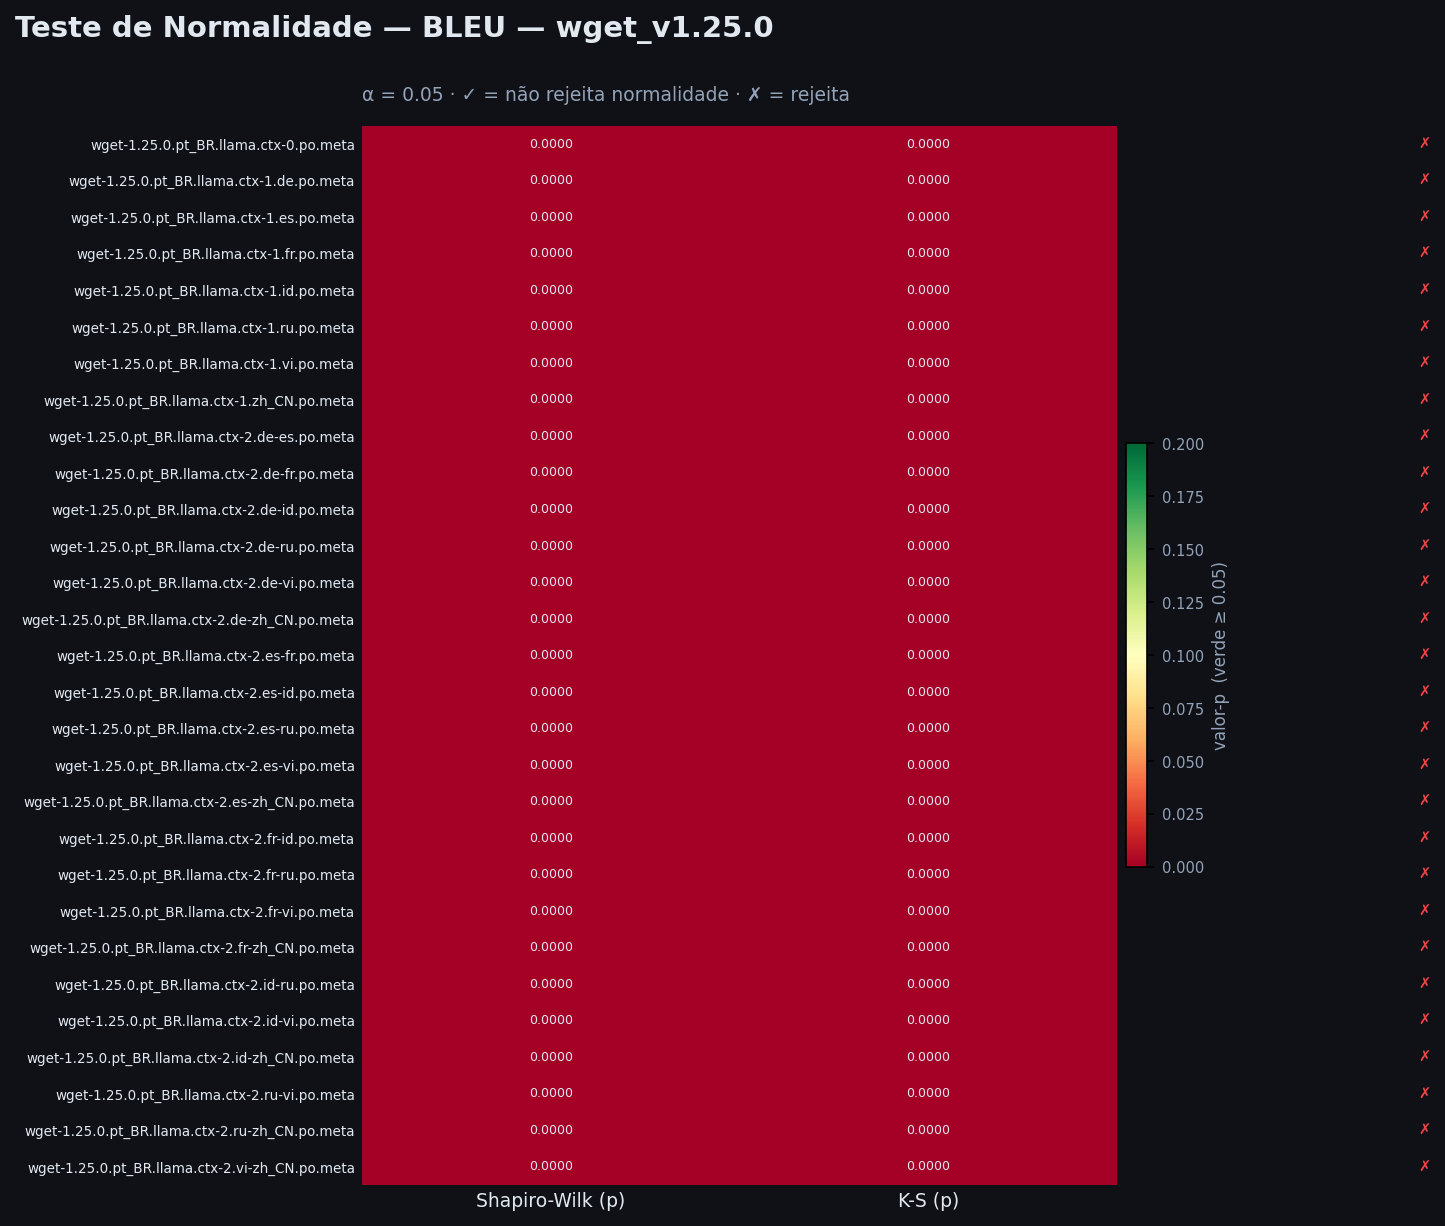

The table this chart was drawn from, first rows:
project, arquivo, ctx_level, n, sw_stat, sw_p, sw_normal, ks_stat, ks_p, ks_normal, normal
wget_v1.25.0, wget-1.25.0.pt_BR.llama.ctx-0.po.meta, ctx-0, 596, 0.8524, 0.0, False, 0.1521, 0.0, False, False
wget_v1.25.0, wget-1.25.0.pt_BR.llama.ctx-1.de.po.meta, ctx-1, 596, 0.848, 0.0, False, 0.1445, 0.0, False, False
wget_v1.25.0, wget-1.25.0.pt_BR.llama.ctx-1.es.po.meta, ctx-1, 596, 0.8926, 0.0, False, 0.1324, 0.0, False, False
wget_v1.25.0, wget-1.25.0.pt_BR.llama.ctx-1.fr.po.meta, ctx-1, 596, 0.8773, 0.0, False, 0.1491, 0.0, False, False
wget_v1.25.0, wget-1.25.0.pt_BR.llama.ctx-1.id.po.meta, ctx-1, 596, 0.8732, 0.0, False, 0.1343, 0.0, False, False
wget_v1.25.0, wget-1.25.0.pt_BR.llama.ctx-1.ru.po.meta, ctx-1, 596, 0.8664, 0.0, False, 0.1421, 0.0, False, False
wget_v1.25.0, wget-1.25.0.pt_BR.llama.ctx-1.vi.po.meta, ctx-1, 596, 0.8621, 0.0, False, 0.1353, 0.0, False, False
wget_v1.25.0, wget-1.25.0.pt_BR.llama.ctx-1.zh_CN.po.m…, ctx-1, 596, 0.8617, 0.0, False, 0.1414, 0.0, False, False
wget_v1.25.0, wget-1.25.0.pt_BR.llama.ctx-2.de-es.po.m…, ctx-2, 596, 0.8686, 0.0, False, 0.1433, 0.0, False, False
wget_v1.25.0, wget-1.25.0.pt_BR.llama.ctx-2.de-fr.po.m…, ctx-2, 596, 0.8666, 0.0, False, 0.1431, 0.0, False, False
wget_v1.25.0, wget-1.25.0.pt_BR.llama.ctx-2.de-id.po.m…, ctx-2, 596, 0.8737, 0.0, False, 0.1393, 0.0, False, False
wget_v1.25.0, wget-1.25.0.pt_BR.llama.ctx-2.de-ru.po.m…, ctx-2, 596, 0.8759, 0.0, False, 0.1356, 0.0, False, False
wget_v1.25.0, wget-1.25.0.pt_BR.llama.ctx-2.de-vi.po.m…, ctx-2, 596, 0.8643, 0.0, False, 0.1382, 0.0, False, False
wget_v1.25.0, wget-1.25.0.pt_BR.llama.ctx-2.de-zh_CN.p…, ctx-2, 596, 0.8677, 0.0, False, 0.1308, 0.0, False, False
wget_v1.25.0, wget-1.25.0.pt_BR.llama.ctx-2.es-fr.po.m…, ctx-2, 596, 0.8853, 0.0, False, 0.133, 0.0, False, False
wget_v1.25.0, wget-1.25.0.pt_BR.llama.ctx-2.es-id.po.m…, ctx-2, 596, 0.8851, 0.0, False, 0.1171, 0.0, False, False
wget_v1.25.0, wget-1.25.0.pt_BR.llama.ctx-2.es-ru.po.m…, ctx-2, 596, 0.8936, 0.0, False, 0.1231, 0.0, False, False
wget_v1.25.0, wget-1.25.0.pt_BR.llama.ctx-2.es-vi.po.m…, ctx-2, 596, 0.8912, 0.0, False, 0.1223, 0.0, False, False
wget_v1.25.0, wget-1.25.0.pt_BR.llama.ctx-2.es-zh_CN.p…, ctx-2, 596, 0.8825, 0.0, False, 0.134, 0.0, False, False
wget_v1.25.0, wget-1.25.0.pt_BR.llama.ctx-2.fr-id.po.m…, ctx-2, 596, 0.8709, 0.0, False, 0.1455, 0.0, False, False
wget_v1.25.0, wget-1.25.0.pt_BR.llama.ctx-2.fr-ru.po.m…, ctx-2, 596, 0.8793, 0.0, False, 0.1357, 0.0, False, False
wget_v1.25.0, wget-1.25.0.pt_BR.llama.ctx-2.fr-vi.po.m…, ctx-2, 596, 0.8701, 0.0, False, 0.1287, 0.0, False, False
wget_v1.25.0, wget-1.25.0.pt_BR.llama.ctx-2.fr-zh_CN.p…, ctx-2, 596, 0.8887, 0.0, False, 0.1327, 0.0, False, False
wget_v1.25.0, wget-1.25.0.pt_BR.llama.ctx-2.id-ru.po.m…, ctx-2, 596, 0.8799, 0.0, False, 0.1321, 0.0, False, False
wget_v1.25.0, wget-1.25.0.pt_BR.llama.ctx-2.id-vi.po.m…, ctx-2, 596, 0.8721, 0.0, False, 0.1346, 0.0, False, False
wget_v1.25.0, wget-1.25.0.pt_BR.llama.ctx-2.id-zh_CN.p…, ctx-2, 596, 0.8697, 0.0, False, 0.1311, 0.0, False, False
wget_v1.25.0, wget-1.25.0.pt_BR.llama.ctx-2.ru-vi.po.m…, ctx-2, 596, 0.8694, 0.0, False, 0.1427, 0.0, False, False
wget_v1.25.0, wget-1.25.0.pt_BR.llama.ctx-2.ru-zh_CN.p…, ctx-2, 596, 0.8728, 0.0, False, 0.1489, 0.0, False, False
wget_v1.25.0, wget-1.25.0.pt_BR.llama.ctx-2.vi-zh_CN.p…, ctx-2, 596, 0.8726, 0.0, False, 0.1389, 0.0, False, False
